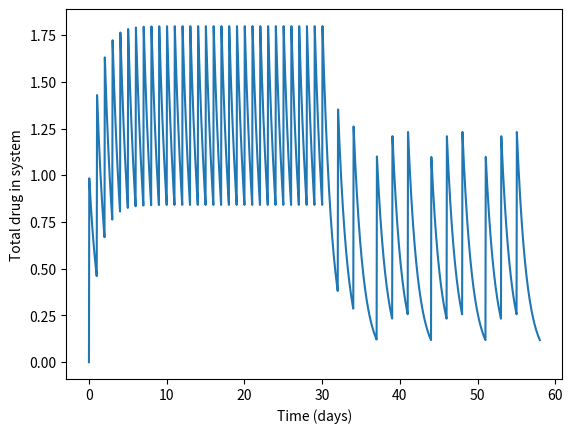

Source code (Python):
####################################################################################################
# Simple PK/PD modeller
####################################################################################################
# * Drug concentration in system reduces exponentially with time, with fixed rate constant
# * Drug added to system at constant rate over given time period after administration
#
# * Assumes that absorption is complete before next dose administered
#
# * Outputs total drug in system vs time
####################################################################################################

import math
import numpy as np
import matplotlib.pyplot as plt

####################################################################################################
# EDIT THIS SECTION TO CHANGE INPUTS
####################################################################################################

g_half_life = 21           # Drug half life (h)
g_absorption_time = 1      # Dose absorption time (h)

g_output_dt = 1            # Output time step (h)

def administer_doses():
 """Edit this function to change dosing schedule. Use dose()."""
 for i in range(30):
  dose(1, 24)

 for i in range(4):
  dose(1, 2*24)
  dose(1, 2*24)
  dose(1, 3*24)




####################################################################################################
# FUNCTIONS
####################################################################################################

def add_output_data(t, conc):
 global g_t, g_conc, g_next_op_i, g_count_data_points, g_num_data_points, g_filtered
  
 if g_count_data_points:
  g_num_data_points += 1
  return
 else:
  # Filter duplicates
  if g_next_op_i>=1 and g_t[g_next_op_i-1]==t and g_conc[g_next_op_i-1]==conc:
   g_filtered += 1
   return
  
  g_t[g_next_op_i] = t
  g_conc[g_next_op_i] = conc
 
  g_next_op_i += 1




def time_step(dose, dt, output_dt=None):
 """Record concentrations, for dose administered between most recent time waypoint and most recent 
 time waypoint+dt
 
 dose               Dose to administer
 dt                 Time over which to administer dose. May be 0.
 output_dt          Time interval at which to output concentrations (default: g_output_dt)
 
 Calculation:
  - t time
  - c(t) total drug in system at time t
  - k rate constant
  - r rate of addition of drug to system

       dc(t)/dt = -kc + r
   =>      c(t) = r/k + [c(0)-r/k]*exp(-kt)
 """
 global g_t_wp, g_conc_wp, g_k, g_output_dt
 
 if output_dt is None:
  output_dt = g_output_dt
 
 if dt==0:
  g_conc_wp += dose
  add_output_data(g_t_wp, g_conc_wp)
 else:
  rate = dose/dt

  # Intermediate t, conc
  t = math.ceil(g_t_wp/output_dt)*output_dt     # next output time >= g_t_wp
  t_end = g_t_wp+dt
  conc_0 = g_conc_wp
 
  while t<t_end:
   conc = rate/g_k + (conc_0-rate/g_k)*math.exp(-g_k*(t-g_t_wp))
   add_output_data(t,conc)
  
   t += output_dt
 
  g_t_wp = t_end
  g_conc_wp = rate/g_k + (conc_0-rate/g_k)*math.exp(-g_k*dt)
 
  add_output_data(g_t_wp, g_conc_wp)
 
 
 
 
def dose(dose, dose_interval, absorption_time=None, output_dt=None):
 """Simulate time between administering dose and waiting for next dose
 
 dose               Dose to administer
 dose_interval      Time between taking this dose and taking next dose (h)
 absorption_time    Time for dose to absorb (h). Must be < dose_interval. May be 0.
                    (Default: g_absorption_time)
 output_dt          Output time interval (defaults to global output_interval)
 """
 if absorption_time is None:
  absorption_time = g_absorption_time
  
 if absorption_time>dose_interval:
  raise Exception("Absorption time must be <= dose interval")
 
 time_step(dose, absorption_time, output_dt)
 time_step(0, dose_interval-absorption_time, output_dt)




####################################################################################################
# MAIN ENTRY POINT
####################################################################################################

g_k = math.log(2)/g_half_life       # Time constant
g_num_data_points = 0

# Dummy run to find number of data points

g_t_wp = 0                          # Waypoint time (hours)
g_conc_wp = 0                       # Waypoint concentration
g_count_data_points = True

administer_doses()

# Run it for real this time

g_t = np.zeros(g_num_data_points)     # Output times (hours)
g_conc = np.zeros(g_num_data_points)  # Output concentrations

g_t_wp = 0                          # Waypoint time (hours)
g_conc_wp = 0                       # Waypoint 

g_next_op_i = 0                     # Next output index
g_filtered = 0                      # Number of duplicate outputs filtered
g_count_data_points = False

administer_doses()

# Output data on graph

num_data_points = g_num_data_points-g_filtered
plt.plot(g_t[0:num_data_points]/24, g_conc[0:num_data_points])

plt.xlabel("Time (days)")
plt.ylabel("Total drug in system")

plt.show()